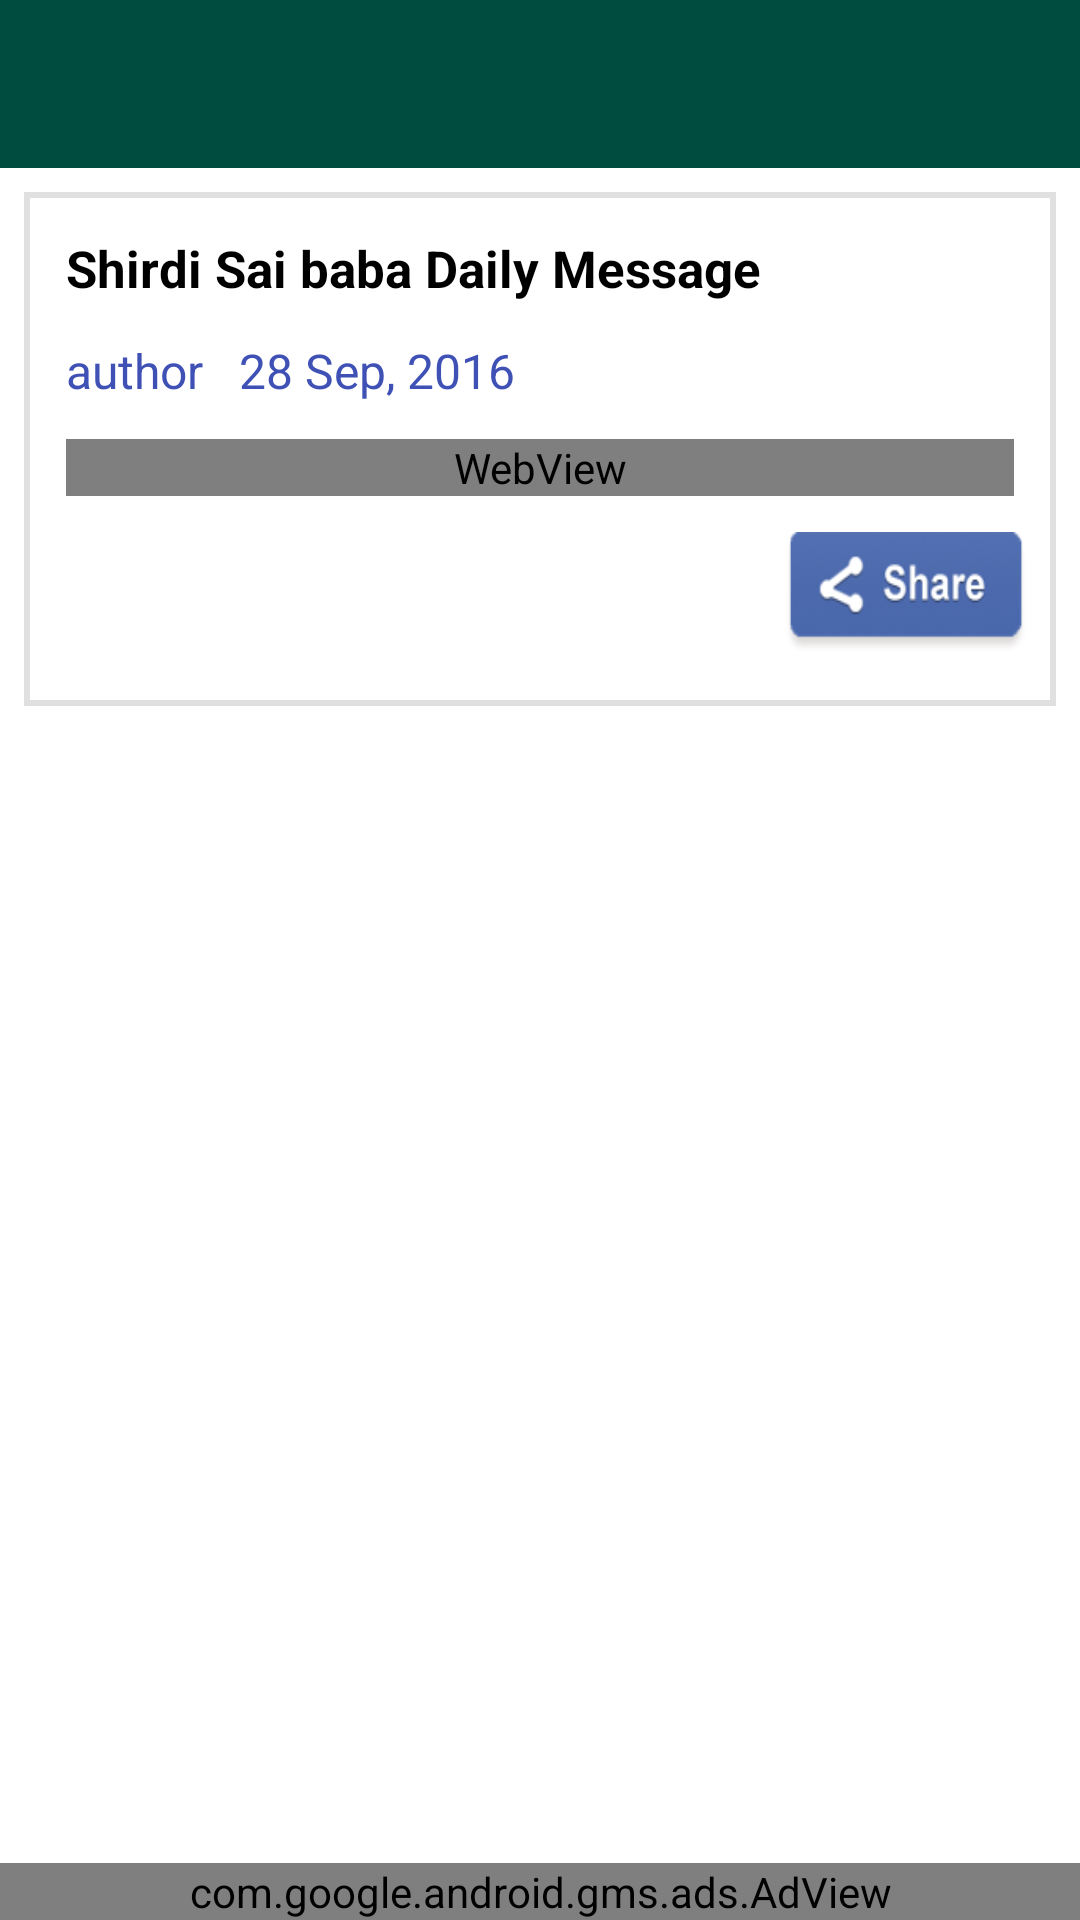

The Android layout XML behind this screen, and the referenced resources:
<!-- AndroidManifest.xml: application theme AppTheme -->
<!-- res/layout/activity_simple_post_details.xml -->
<?xml version="1.0" encoding="utf-8"?>
<RelativeLayout xmlns:android="http://schemas.android.com/apk/res/android"
    xmlns:app="http://schemas.android.com/apk/res-auto"
    xmlns:ads="http://schemas.android.com/apk/res-auto"
    android:orientation="vertical"
    android:layout_width="match_parent"
    android:layout_height="match_parent">

    <include
        android:id="@+id/toolbar"
        layout="@layout/toolbar" />

    <RelativeLayout
        android:layout_below="@+id/toolbar"
        android:layout_above="@+id/adSimplePost"
        android:layout_width="match_parent"
        android:layout_height="match_parent">
        <include
            android:id="@+id/lyt_main_content"
            layout="@layout/include_simple_post_content" />

        <include
            android:id="@+id/lyt_failed"
            layout="@layout/include_failed"
            android:visibility="gone" />
    </RelativeLayout>

    <com.google.android.gms.ads.AdView
        android:id="@+id/adSimplePost"
        android:layout_width="match_parent"
        android:layout_height="wrap_content"
        android:layout_alignParentBottom="true"
        ads:adSize="SMART_BANNER"
        ads:adUnitId="@string/banner_ad_unit_id">
    </com.google.android.gms.ads.AdView>

</RelativeLayout>
<!-- res/layout/toolbar.xml (included above) -->
<?xml version="1.0" encoding="utf-8"?>
<android.support.v7.widget.Toolbar
    android:id="@+id/toolbar"
    xmlns:android="http://schemas.android.com/apk/res/android"
    android:layout_width="match_parent"
    android:layout_height="wrap_content"
    android:background="@color/colorPrimary" >

</android.support.v7.widget.Toolbar>
<!-- res/layout/include_simple_post_content.xml (included above) -->
<?xml version="1.0" encoding="utf-8"?>
<ScrollView xmlns:android="http://schemas.android.com/apk/res/android"
    xmlns:app="http://schemas.android.com/apk/res-auto"
    xmlns:tools="http://schemas.android.com/tools"
    android:padding="8dp"
    android:layout_width="match_parent"
    android:layout_height="match_parent"
    android:background="@android:color/white">

    <LinearLayout
        android:padding="2dp"
        android:background="@color/light_black"
        android:layout_width="match_parent"
        android:layout_height="wrap_content">

        <LinearLayout
            android:orientation="vertical"
            android:background="@color/white"
            android:layout_width="match_parent"
            android:layout_height="match_parent">

            <TextView
                android:id="@+id/title"
                android:text="Shirdi Sai baba Daily Message"
                android:textColor="@color/black"
                android:textStyle="bold"
                android:textSize="17sp"
                android:layout_margin="12dp"
                android:layout_gravity="top"
                android:gravity="top"
                android:maxLines="1"
                android:layout_width="match_parent"
                android:layout_height="wrap_content" />

            <LinearLayout
                android:layout_marginStart="12dp"
                android:layout_marginLeft="12dp"
                android:orientation="horizontal"
                android:layout_width="match_parent"
                android:layout_height="wrap_content">

                <TextView
                    android:id="@+id/author"
                    tools:text="author"
                    android:textColor="@color/blue"
                    android:textSize="16sp"
                    android:layout_gravity="top"
                    android:gravity="top"
                    android:maxLines="1"
                    android:layout_width="wrap_content"
                    android:layout_height="wrap_content" />

                <TextView
                    android:id="@+id/date"
                    android:layout_marginStart="12dp"
                    android:layout_marginLeft="12dp"
                    tools:text="28 Sep, 2016"
                    android:textColor="@color/blue"
                    android:textSize="16sp"
                    android:layout_gravity="top"
                    android:gravity="top"
                    android:maxLines="1"
                    android:layout_width="wrap_content"
                    android:layout_height="wrap_content" />

            </LinearLayout>

            <WebView
                android:id="@+id/content"
                android:layout_width="match_parent"
                android:layout_height="wrap_content"
                android:layout_margin="12dp" />

            <Button
                android:layout_marginRight="8dp"
                android:layout_marginEnd="8dp"
                android:layout_marginBottom="16dp"
                android:layout_gravity="end"
                android:id="@+id/share_stories"
                android:background="@drawable/share"
                android:layout_width="80dp"
                android:layout_height="40dp" />

        </LinearLayout>

    </LinearLayout>

</ScrollView>
<!-- res/layout/include_failed.xml (included above) -->
<?xml version="1.0" encoding="utf-8"?>
<RelativeLayout xmlns:android="http://schemas.android.com/apk/res/android"
    android:layout_width="match_parent"
    android:layout_height="match_parent"
    android:orientation="vertical">

    <LinearLayout
        android:layout_width="wrap_content"
        android:layout_height="wrap_content"
        android:layout_centerInParent="true"
        android:gravity="center"
        android:orientation="vertical">

        <TextView
            android:id="@+id/failed_message"
            android:layout_width="wrap_content"
            android:layout_height="wrap_content"
            android:layout_margin="@dimen/spacing_middle"
            android:text="No Internet Connection"
            android:textAppearance="@style/TextAppearance.AppCompat.Title"
            android:textColor="@color/grey_hard" />

        <Button
            android:id="@+id/failed_retry"
            style="@style/Widget.AppCompat.Button.Colored"
            android:layout_width="wrap_content"
            android:layout_height="wrap_content"
            android:text="RETRY" />
    </LinearLayout>

</RelativeLayout>
<!-- resources referenced by this layout -->
<resources>
  <color name="black">#000</color>
  <color name="blue">#3F51B5</color>
  <color name="colorPrimary">#004D40</color>
  <color name="grey_hard">#96989A</color>
  <color name="light_black">#E0E0E0</color>
  <color name="white">#fff</color>
  <dimen name="spacing_middle">10dp</dimen>
  <!-- drawable share: png bitmap (drawable, 4636 bytes) -->
  <string name="banner_ad_unit_id">ca-app-pub-3883357351890782/6779766088</string>
  <style name="AppTheme" parent="Theme.AppCompat.Light.NoActionBar">
          
          <item name="actionMenuTextColor">@color/white</item>
          <item name="colorPrimary">@color/colorPrimary</item>
          <item name="colorPrimaryDark">@color/colorPrimaryDark</item>
          <item name="colorAccent">@color/colorAccent</item>
      </style>
  <color name="colorPrimaryDark">#004D40</color>
  <color name="colorAccent">#009688</color>
</resources>
